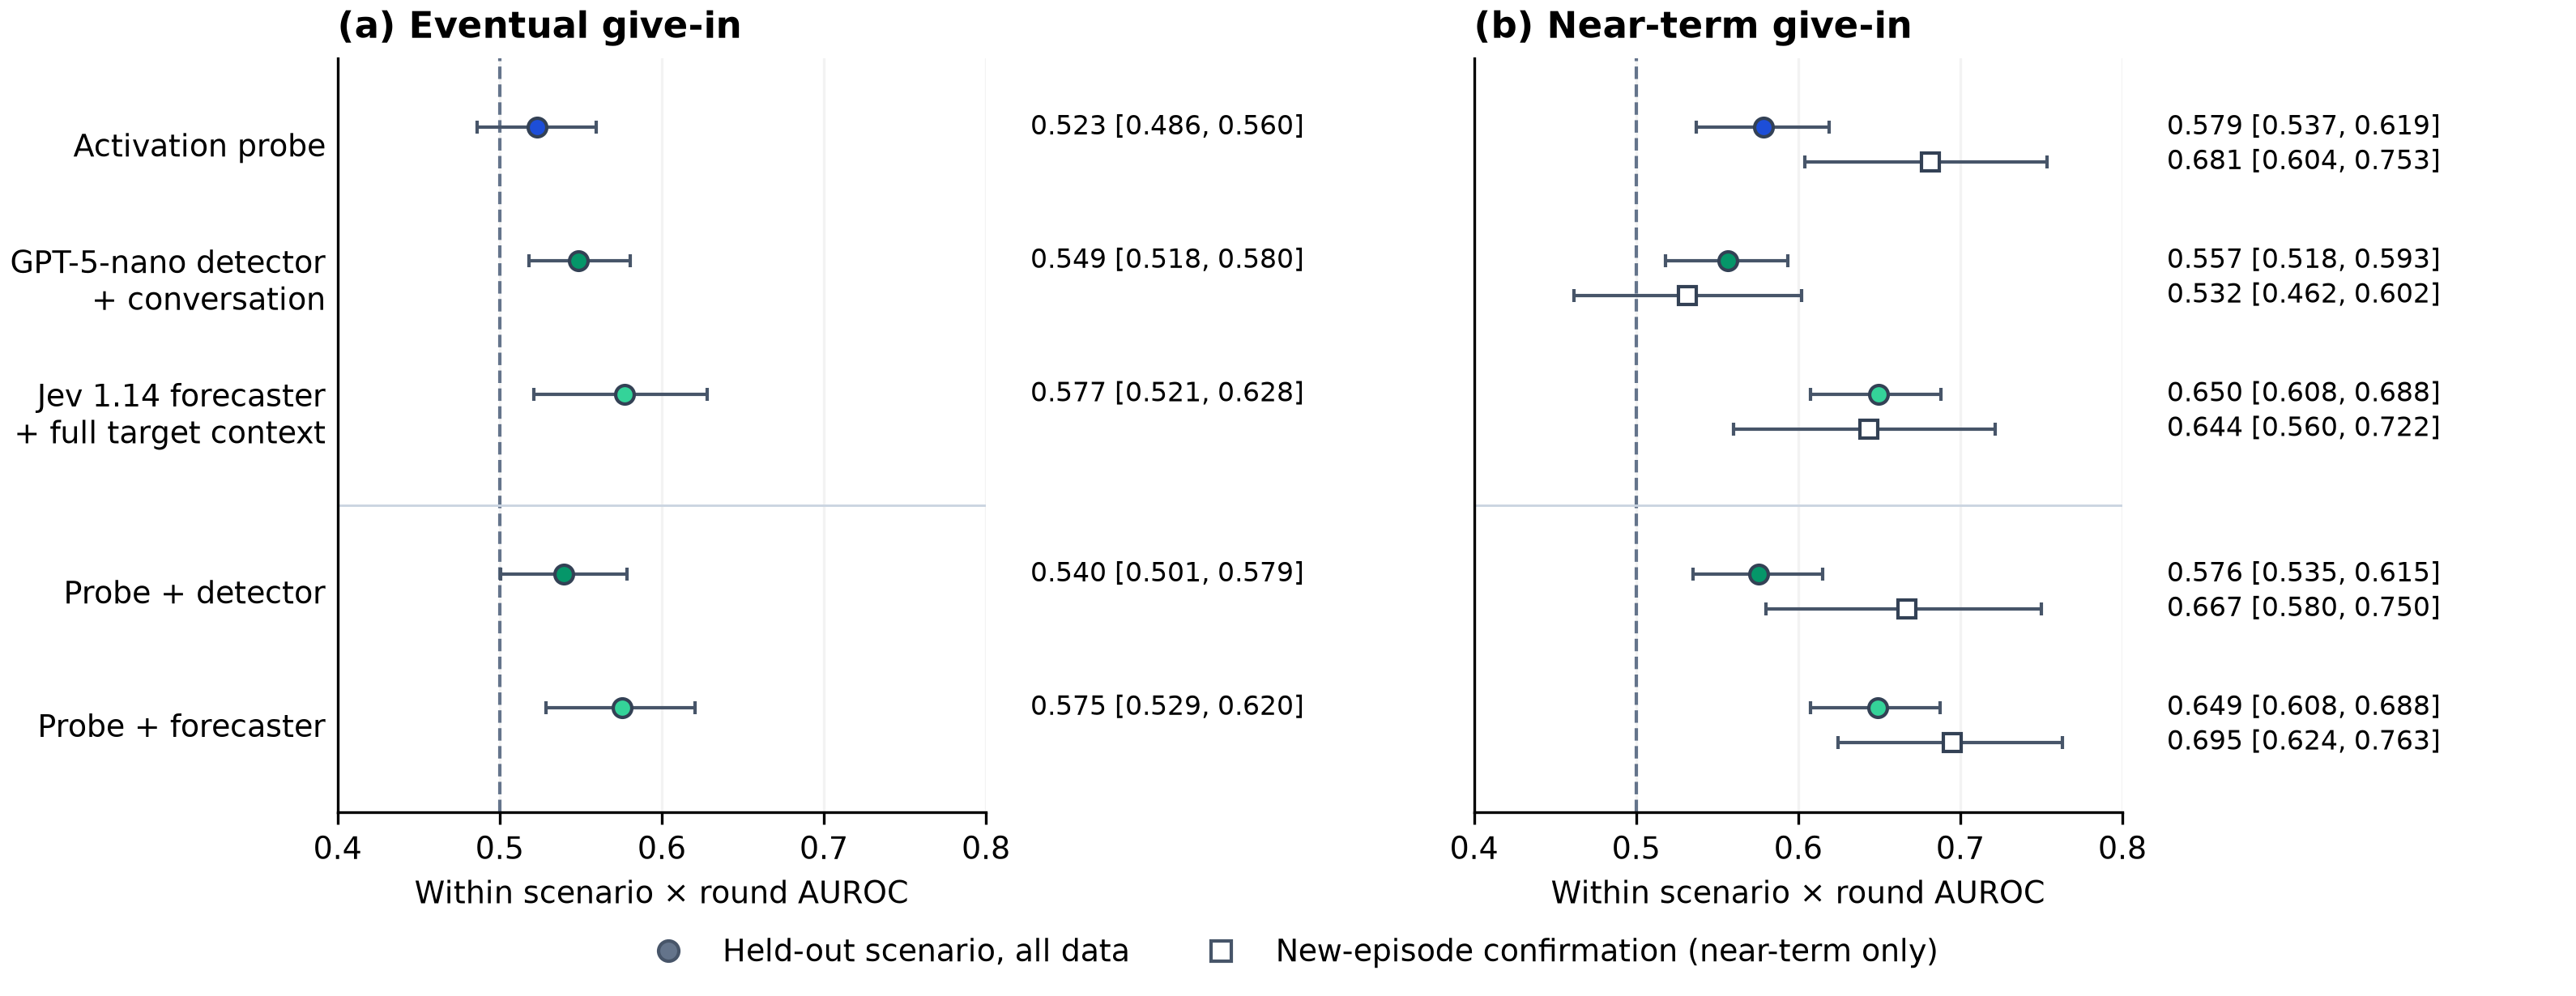

Values plotted in this chart, from the file beside it:
method, estimate, low, high, steps, positives, episodes, label, cohort, display
nested, 0.5229, 0.4862, 0.5598, 4697, 998, 241, eventual, all-data held-out scenario, Activation probe
llm detector L2, 0.5487, 0.5179, 0.5804, 4697, 998, 241, eventual, all-data held-out scenario, GPT-5-nano detector + conversation
jev forecaster L3, 0.5773, 0.5212, 0.6281, 4697, 998, 241, eventual, all-data held-out scenario, Jev 1.14 forecaster + full target contex…
nano_probe, 0.5396, 0.5005, 0.5788, 4697, 998, 241, eventual, all-data held-out scenario, Probe + detector
jev_probe, 0.5754, 0.5286, 0.6204, 4697, 998, 241, eventual, all-data held-out scenario, Probe + forecaster
nested, 0.5787, 0.5369, 0.6193, 4697, 250, 241, A_hazard, all-data held-out scenario, Activation probe
nested, 0.6814, 0.6039, 0.7533, 1787, 82, 89, A_hazard, new-episode confirmation, Activation probe
llm detector L2, 0.5565, 0.5182, 0.5934, 4697, 250, 241, A_hazard, all-data held-out scenario, GPT-5-nano detector + conversation
llm detector L2, 0.5317, 0.4619, 0.6023, 1787, 82, 89, A_hazard, new-episode confirmation, GPT-5-nano detector + conversation
jev forecaster L3, 0.6498, 0.6077, 0.688, 4697, 250, 241, A_hazard, all-data held-out scenario, Jev 1.14 forecaster + full target contex…
jev forecaster L3, 0.6435, 0.5604, 0.7215, 1787, 82, 89, A_hazard, new-episode confirmation, Jev 1.14 forecaster + full target contex…
nano_probe, 0.5759, 0.5353, 0.6151, 4697, 250, 241, A_hazard, all-data held-out scenario, Probe + detector
nano_probe, 0.6671, 0.5802, 0.7501, 1787, 82, 89, A_hazard, new-episode confirmation, Probe + detector
jev_probe, 0.649, 0.6078, 0.6878, 4697, 250, 241, A_hazard, all-data held-out scenario, Probe + forecaster
jev_probe, 0.695, 0.6244, 0.763, 1787, 82, 89, A_hazard, new-episode confirmation, Probe + forecaster
